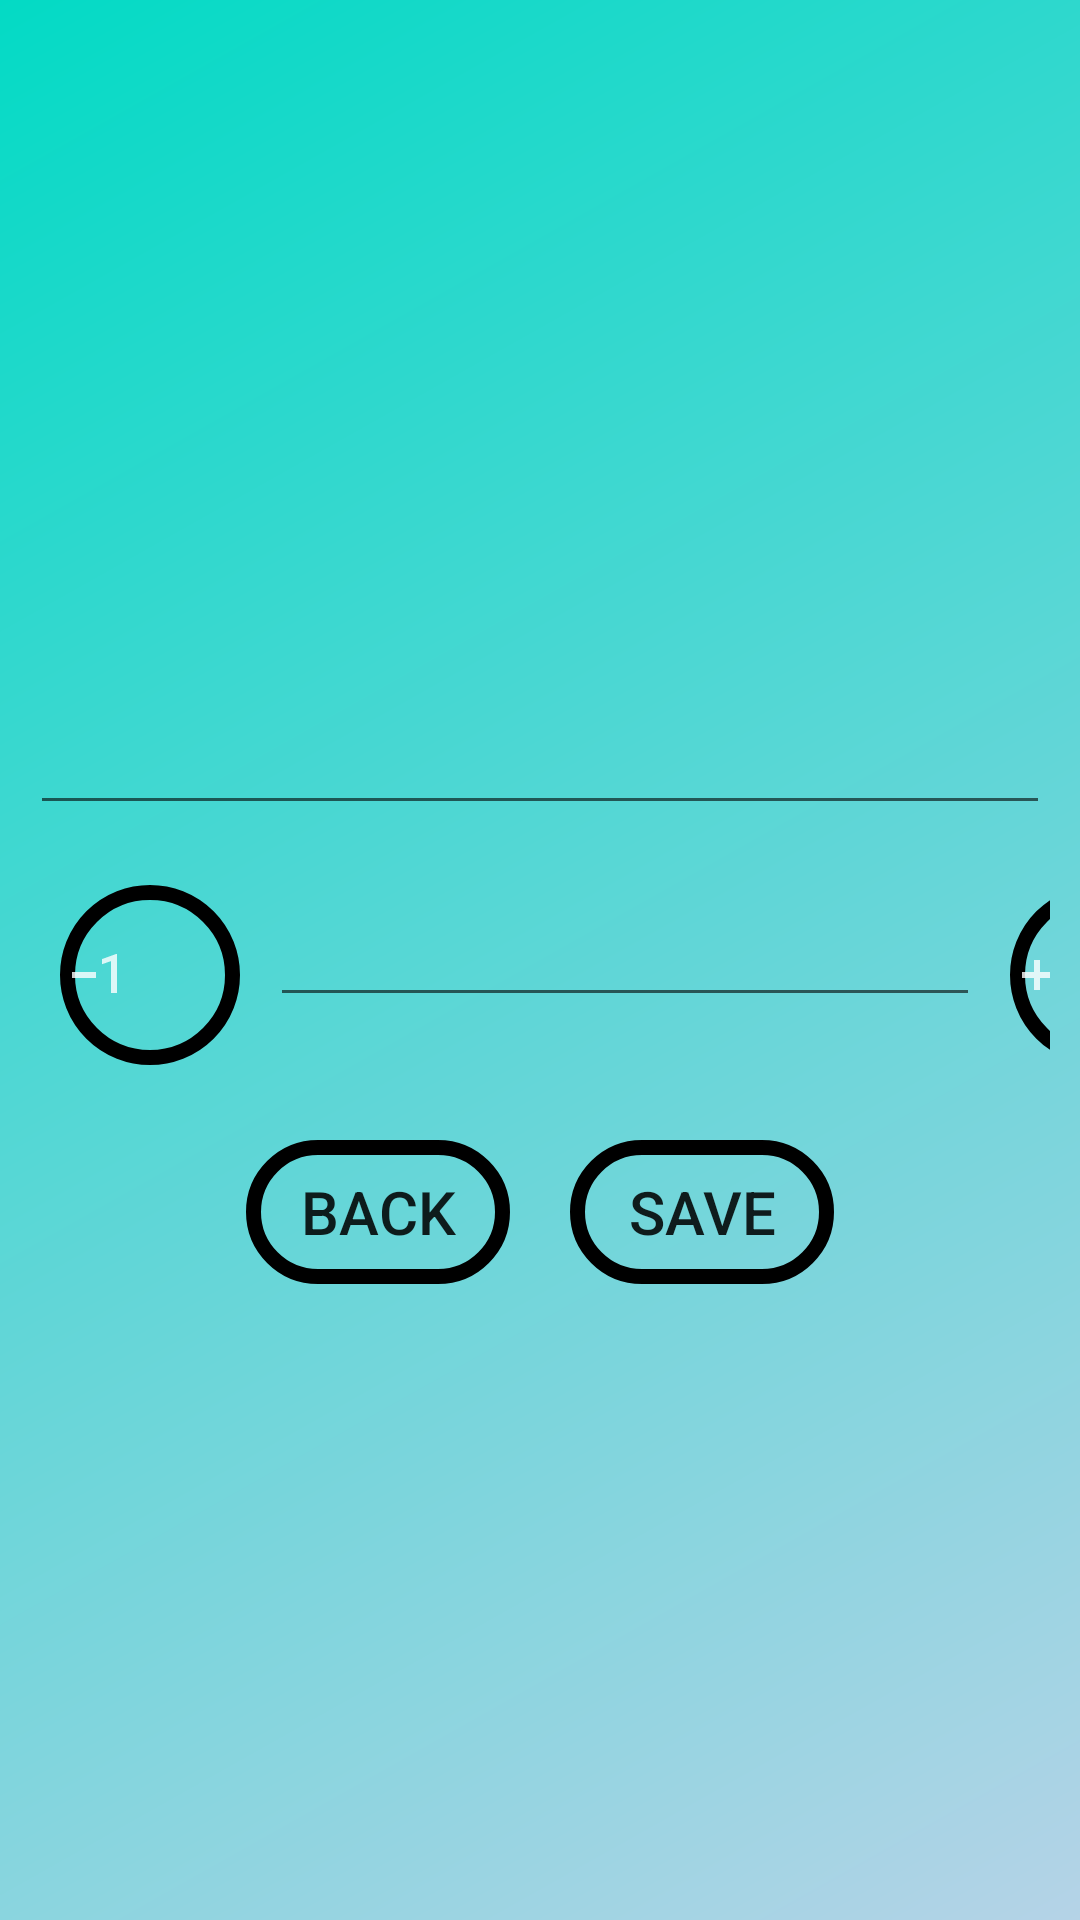

Reconstruct the res/layout file that produces this screen, plus the resources it refers to.
<!-- AndroidManifest.xml: application theme Theme.ShopList -->
<!-- res/layout/activity_edit_item.xml -->
<?xml version="1.0" encoding="utf-8"?>
<androidx.constraintlayout.widget.ConstraintLayout xmlns:android="http://schemas.android.com/apk/res/android"
    xmlns:app="http://schemas.android.com/apk/res-auto"
    xmlns:tools="http://schemas.android.com/tools"
    android:layout_width="match_parent"
    android:layout_height="match_parent"
    android:background="@drawable/background"
    tools:context=".addItem">

    <LinearLayout
        android:layout_width="match_parent"
        android:layout_height="wrap_content"
        android:layout_margin="10dp"
        android:orientation="vertical"
        android:paddingTop="50dp"
        app:layout_constraintBottom_toBottomOf="parent"
        app:layout_constraintTop_toTopOf="parent"
        tools:layout_editor_absoluteX="10dp">

        <EditText
            android:id="@+id/editNewName"
            android:layout_width="match_parent"
            android:layout_height="wrap_content"
            android:layout_marginBottom="10dp"
            android:ems="10"
            tools:hint="Item name"
            android:inputType="textPersonName"
            android:minHeight="48dp"
            android:textAlignment="center"
            android:textSize="20sp"
            android:textStyle="bold" />

        <LinearLayout
            android:layout_width="match_parent"
            android:layout_height="match_parent"
            android:orientation="horizontal">

            <Button
                android:id="@+id/btnEditMinus"
                android:layout_width="60dp"
                android:layout_height="60dp"
                android:background="@drawable/hollow_background"
                android:layout_margin="10dp"
                android:drawableLeft="@drawable/ic_minus"
                />



            <EditText
                android:id="@+id/editNewAmount"
                android:layout_width="wrap_content"
                android:layout_height="wrap_content"
                android:layout_gravity="center"
                android:layout_marginBottom="10dp"
                android:ems="10"
                tools:hint="amount"
                android:inputType="numberSigned"
                android:minHeight="48dp"
                android:textAlignment="center"
                android:textSize="20sp"
                android:textStyle="bold" />

            <Button
                android:id="@+id/btnEditPlus"
                android:layout_width="60dp"
                android:layout_height="60dp"
                android:drawableLeft="@drawable/ic_plus"
                android:layout_margin="10dp"
                android:background="@drawable/hollow_background"/>

        </LinearLayout>




        <LinearLayout
            android:layout_width="wrap_content"
            android:layout_height="wrap_content"
            android:orientation="horizontal"
            android:layout_gravity="center"
            android:layout_margin="15dp">

            <Button
                android:id="@+id/btnExit"
                android:layout_width="wrap_content"
                android:layout_height="wrap_content"
                android:layout_gravity="center_horizontal"
                android:layout_margin="10dp"
                android:background="@drawable/hollow_background"
                android:drawableLeft="@drawable/ic_back"
                android:text="back"
                android:textSize="20sp" />

            <Button
                android:id="@+id/btnSaveItem"
                android:layout_width="wrap_content"
                android:layout_height="wrap_content"
                android:layout_gravity="center_horizontal"
                android:layout_margin="10dp"
                android:background="@drawable/hollow_background"
                android:drawableEnd="@drawable/ic_save"
                android:text="Save"
                android:textSize="20sp" />


        </LinearLayout>


    </LinearLayout>

</androidx.constraintlayout.widget.ConstraintLayout>
<!-- resources referenced by this layout -->
<resources>
  <!-- drawable background (drawable-v24) -->
  <?xml version="1.0" encoding="utf-8"?>
  <shape xmlns:android="http://schemas.android.com/apk/res/android">
      <gradient
          android:startColor="@color/teal_200"
          android:endColor="@color/light_blue"
          android:type="linear"
          android:angle="315"
          />
  </shape>
  <!-- drawable hollow_background (drawable-hdpi) -->
  <?xml version="1.0" encoding="utf-8"?>
  <shape xmlns:android="http://schemas.android.com/apk/res/android" android:shape="rectangle">
      <stroke android:color="@color/black" android:width="5dp" />
      <corners android:radius="50dp"/>
  
  </shape>
  <!-- drawable ic_minus (drawable-anydpi) -->
  <vector xmlns:android="http://schemas.android.com/apk/res/android"
      android:width="24dp"
      android:height="24dp"
      android:viewportWidth="24"
      android:viewportHeight="24"
      android:tint="#FFFFFF"
      android:alpha="0.8">
    <path
        android:fillColor="@android:color/white"
        android:pathData="M4,11v2h8v-2L4,11zM19,18h-2L17,7.38L14,8.4L14,6.7L18.7,5h0.3v13z"/>
  </vector>
  <!-- drawable ic_plus: png bitmap (drawable-hdpi, 269 bytes) -->
  <style name="Theme.ShopList" parent="Theme.MaterialComponents.DayNight.DarkActionBar">
          
          <item name="colorPrimary">@color/purple_500</item>
          <item name="colorPrimaryVariant">@color/purple_700</item>
          <item name="colorOnPrimary">@color/white</item>
          
          <item name="colorSecondary">@color/teal_200</item>
          <item name="colorSecondaryVariant">@color/teal_700</item>
          <item name="colorOnSecondary">@color/black</item>
          
          <item name="android:statusBarColor" tools:targetApi="l">?attr/colorPrimaryVariant</item>
          
      </style>
  <color name="teal_200">#FF03DAC5</color>
  <color name="light_blue">#B5D3E7</color>
  <color name="black">#FF000000</color>
  <color name="purple_500">#FF6200EE</color>
  <color name="purple_700">#FF3700B3</color>
  <color name="white">#FFFFFFFF</color>
  <color name="teal_700">#FF018786</color>
</resources>
